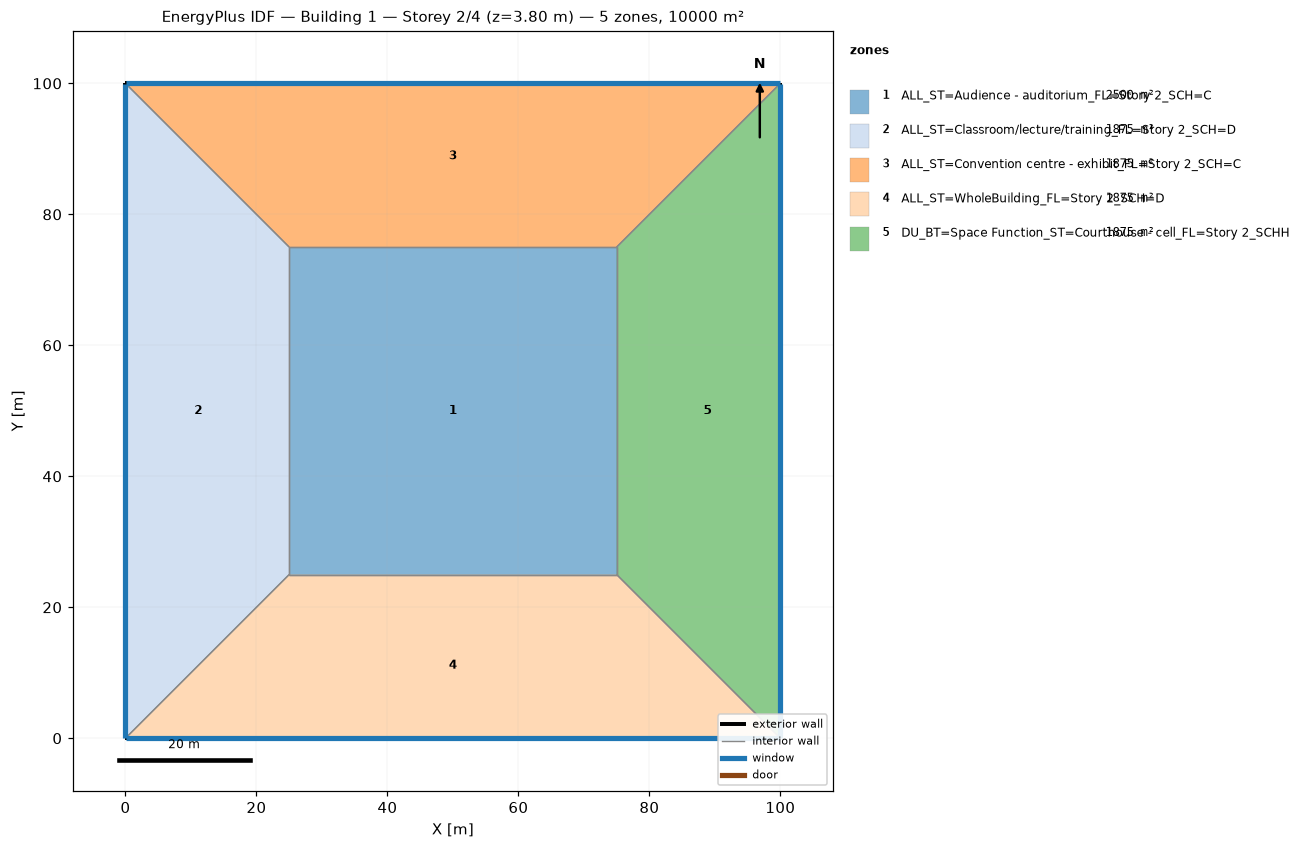
=== STOREY PLAN SPEC (per zone: floor XY polygon, exterior-wall plan segments, windows/doors) ===
zone 1: ALL_ST=Audience - auditorium_FL=Story 2_SCH=C  (2500.0 m²)
  floor: (25.00, 25.00) (25.00, 75.00) (75.00, 75.00) (75.00, 25.00)
  interior walls: 4
zone 2: ALL_ST=Classroom/lecture/training_FL=Story 2_SCH=D  (1875.0 m²)
  floor: (0.00, 0.00) (0.00, 100.00) (25.00, 75.00) (25.00, 25.00)
  exterior wall: (0.00, 100.00) – (0.00, 0.00)  [100.0 m]
    window: (0.00, 99.97) – (0.00, 0.03)  [95.0 m²]
  interior walls: 3
zone 3: ALL_ST=Convention centre - exhibit_FL=Story 2_SCH=C  (1875.0 m²)
  floor: (0.00, 100.00) (100.00, 100.00) (75.00, 75.00) (25.00, 75.00)
  exterior wall: (100.00, 100.00) – (0.00, 100.00)  [100.0 m]
    window: (99.97, 100.00) – (0.03, 100.00)  [95.0 m²]
  interior walls: 3
zone 4: ALL_ST=WholeBuilding_FL=Story 2_SCH=D  (1875.0 m²)
  floor: (100.00, 0.00) (0.00, 0.00) (25.00, 25.00) (75.00, 25.00)
  exterior wall: (0.00, 0.00) – (100.00, 0.00)  [100.0 m]
    window: (0.03, 0.00) – (99.97, 0.00)  [95.0 m²]
  interior walls: 3
zone 5: DU_BT=Space Function_ST=Courthouse - cell_FL=Story 2_SCHH  (1875.0 m²)
  floor: (100.00, 100.00) (100.00, 0.00) (75.00, 25.00) (75.00, 75.00)
  exterior wall: (100.00, 0.00) – (100.00, 100.00)  [100.0 m]
    window: (100.00, 0.03) – (100.00, 99.97)  [95.0 m²]
  interior walls: 3

=== DERIVED (storey summary) ===
Building: Building 1
Storey: 2 of 4  (floor level z = 3.80 m)
Storey gross floor area: 10000.0 m²
Zones on this storey: 5
  - ALL_ST=Audience - auditorium_FL=Story 2_SCH=C: floor 2500.0 m²
  - ALL_ST=Classroom/lecture/training_FL=Story 2_SCH=D: floor 1875.0 m²; exterior wall 100.0 m (380.0 m²); 1 window(s) 95.0 m²; WWR 25.0%
  - ALL_ST=Convention centre - exhibit_FL=Story 2_SCH=C: floor 1875.0 m²; exterior wall 100.0 m (380.0 m²); 1 window(s) 95.0 m²; WWR 25.0%
  - ALL_ST=WholeBuilding_FL=Story 2_SCH=D: floor 1875.0 m²; exterior wall 100.0 m (380.0 m²); 1 window(s) 95.0 m²; WWR 25.0%
  - DU_BT=Space Function_ST=Courthouse - cell_FL=Story 2_SCHH: floor 1875.0 m²; exterior wall 100.0 m (380.0 m²); 1 window(s) 95.0 m²; WWR 25.0%
Zone adjacency (shared interzone walls):
  - ALL_ST=Audience - auditorium_FL=Story 2_SCH=C ↔ ALL_ST=Classroom/lecture/training_FL=Story 2_SCH=D
  - ALL_ST=Audience - auditorium_FL=Story 2_SCH=C ↔ ALL_ST=Convention centre - exhibit_FL=Story 2_SCH=C
  - ALL_ST=Audience - auditorium_FL=Story 2_SCH=C ↔ ALL_ST=WholeBuilding_FL=Story 2_SCH=D
  - ALL_ST=Audience - auditorium_FL=Story 2_SCH=C ↔ DU_BT=Space Function_ST=Courthouse - cell_FL=Story 2_SCHH
  - ALL_ST=Classroom/lecture/training_FL=Story 2_SCH=D ↔ ALL_ST=Convention centre - exhibit_FL=Story 2_SCH=C
  - ALL_ST=Classroom/lecture/training_FL=Story 2_SCH=D ↔ ALL_ST=WholeBuilding_FL=Story 2_SCH=D
  - ALL_ST=Convention centre - exhibit_FL=Story 2_SCH=C ↔ DU_BT=Space Function_ST=Courthouse - cell_FL=Story 2_SCHH
  - ALL_ST=WholeBuilding_FL=Story 2_SCH=D ↔ DU_BT=Space Function_ST=Courthouse - cell_FL=Story 2_SCHH